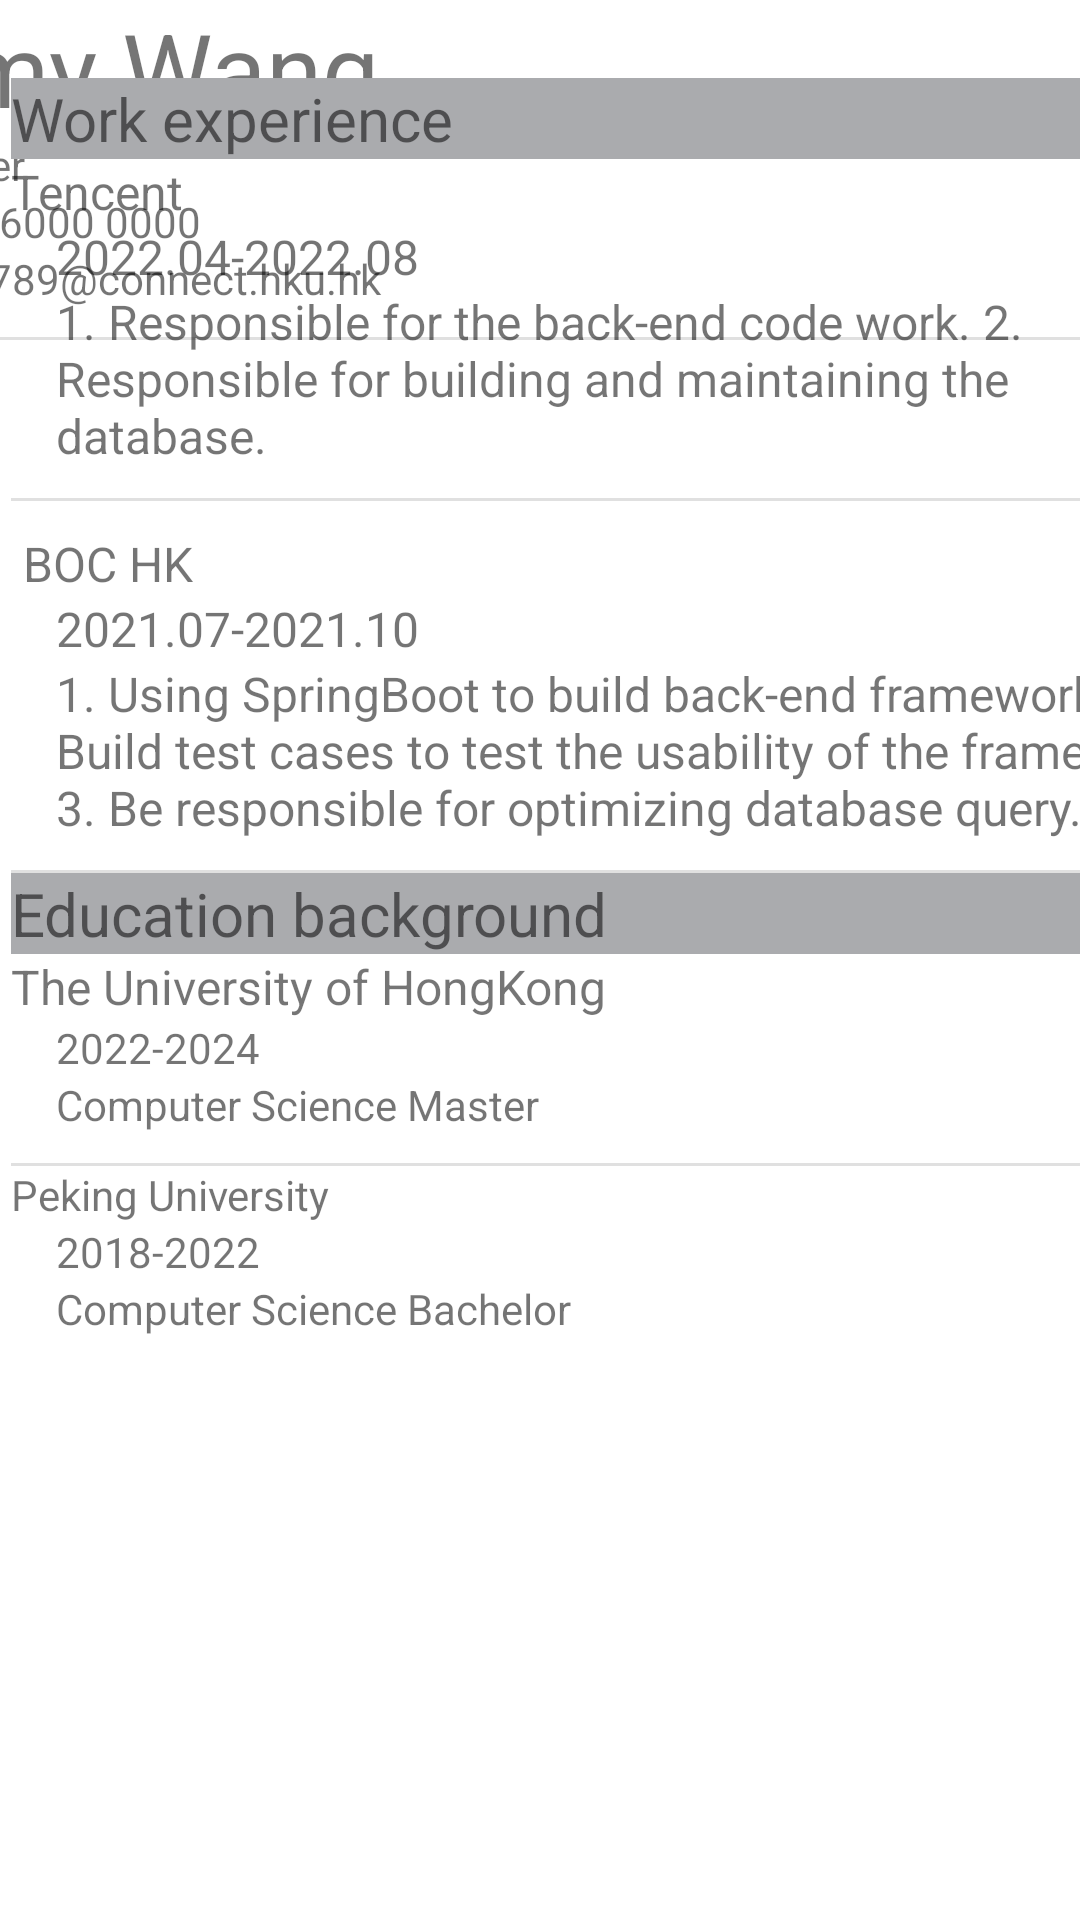

Produce the Android XML layout that renders to this screen, including the resource entries it uses.
<!-- AndroidManifest.xml: application theme Theme.Job_Match_App -->
<!-- res/layout/fragment_resume_review.xml -->
<?xml version="1.0" encoding="utf-8"?>
<androidx.constraintlayout.widget.ConstraintLayout xmlns:android="http://schemas.android.com/apk/res/android"
    xmlns:app="http://schemas.android.com/apk/res-auto"
    xmlns:tools="http://schemas.android.com/tools"
    android:layout_width="match_parent"
    android:layout_height="match_parent">

    <androidx.constraintlayout.widget.ConstraintLayout
        android:id="@+id/constraintLayout2"
        android:layout_width="411dp"
        android:layout_height="132dp"
        app:layout_constraintEnd_toEndOf="parent"
        app:layout_constraintTop_toTopOf="parent">

        <LinearLayout
            android:layout_width="match_parent"
            android:layout_height="match_parent"
            android:orientation="vertical"
            app:layout_constraintBottom_toBottomOf="parent"
            app:layout_constraintTop_toTopOf="parent"
            app:layout_constraintVertical_bias="0.0"
            tools:layout_editor_absoluteX="-25dp">

            <TextView
                android:layout_width="match_parent"
                android:layout_height="wrap_content"
                android:layout_marginLeft="15dp"
                android:text="Amy Wang"
                android:textSize="34sp" />

            <TextView
                android:layout_width="140dp"
                android:layout_height="wrap_content"
                android:layout_marginLeft="15dp"
                android:text="Master" />

            <TextView
                android:layout_width="match_parent"
                android:layout_height="wrap_content"
                android:layout_marginLeft="15dp"
                android:text="+852 6000 0000" />

            <TextView
                android:layout_width="match_parent"
                android:layout_height="wrap_content"
                android:layout_marginLeft="15dp"
                android:text="u356789@connect.hku.hk" />

            <View
                android:id="@+id/divider12"
                android:layout_width="match_parent"
                android:layout_height="1dp"
                android:layout_marginTop="10dp"
                android:background="?android:attr/listDivider" />
        </LinearLayout>
    </androidx.constraintlayout.widget.ConstraintLayout>

    <androidx.constraintlayout.widget.ConstraintLayout
        android:id="@+id/constraintLayout3"
        android:layout_width="411dp"
        android:layout_height="610dp"
        android:layout_marginBottom="4dp"
        app:layout_constraintBottom_toBottomOf="parent"
        app:layout_constraintEnd_toEndOf="parent"
        app:layout_constraintHorizontal_bias="0.0"
        app:layout_constraintStart_toStartOf="parent">

        <LinearLayout
            android:layout_width="404dp"
            android:layout_height="594dp"
            android:layout_marginBottom="16dp"
            android:orientation="vertical"
            app:layout_constraintBottom_toBottomOf="parent"
            app:layout_constraintEnd_toEndOf="parent"
            app:layout_constraintStart_toStartOf="parent">

            <TextView
                android:layout_width="match_parent"
                android:layout_height="wrap_content"
                android:background="@color/material_dynamic_neutral70"
                android:text="Work experience"
                android:textSize="20sp" />

            <TextView
                android:layout_width="match_parent"
                android:layout_height="wrap_content"
                android:text="Tencent"
                android:textSize="16sp" />

            <TextView
                android:layout_width="match_parent"
                android:layout_height="wrap_content"
                android:layout_marginLeft="15dp"
                android:text="2022.04-2022.08"
                android:textSize="16sp" />

            <TextView
                android:id="@+id/textView9"
                android:layout_width="wrap_content"
                android:layout_height="wrap_content"
                android:layout_marginLeft="15dp"
                android:text="1. Responsible for the back-end code work. 2. Responsible for building and maintaining the database."
                android:textSize="16sp" />

            <View
                android:id="@+id/divider13"
                android:layout_width="match_parent"
                android:layout_height="1dp"
                android:layout_marginTop="10dp"
                android:layout_marginBottom="10dp"
                android:background="?android:attr/listDivider" />

            <TextView
                android:layout_width="match_parent"
                android:layout_height="wrap_content"
                android:text=" BOC HK"
                android:textSize="16sp" />

            <TextView
                android:layout_width="match_parent"
                android:layout_height="wrap_content"
                android:layout_marginLeft="15dp"
                android:text="2021.07-2021.10"
                android:textSize="16sp" />

            <TextView
                android:layout_width="match_parent"
                android:layout_height="wrap_content"
                android:layout_marginLeft="15dp"
                android:text="1. Using SpringBoot to build back-end framework. 2. Build test cases to test the usability of the framework. 3. Be responsible for optimizing database query."
                android:textSize="16sp" />

            <View
                android:id="@+id/divider14"
                android:layout_width="match_parent"
                android:layout_height="1dp"
                android:layout_marginTop="10dp"
                android:background="?android:attr/listDivider" />

            <TextView
                android:layout_width="match_parent"
                android:layout_height="wrap_content"
                android:background="@color/material_dynamic_neutral70"
                android:text="Education background"
                android:textSize="20sp" />

            <TextView
                android:layout_width="match_parent"
                android:layout_height="wrap_content"
                android:text="The University of HongKong"
                android:textSize="16sp" />

            <TextView
                android:layout_width="match_parent"
                android:layout_height="wrap_content"
                android:layout_marginLeft="15dp"
                android:text="2022-2024" />

            <TextView
                android:layout_width="match_parent"
                android:layout_height="wrap_content"
                android:layout_marginLeft="15dp"
                android:text="Computer Science Master" />

            <View
                android:id="@+id/divider15"
                android:layout_width="match_parent"
                android:layout_height="1dp"
                android:layout_marginTop="10dp"
                android:background="?android:attr/listDivider" />

            <TextView
                android:layout_width="match_parent"
                android:layout_height="wrap_content"
                android:text="Peking University" />

            <TextView
                android:layout_width="match_parent"
                android:layout_height="wrap_content"
                android:layout_marginLeft="15dp"
                android:text="2018-2022" />

            <TextView
                android:layout_width="match_parent"
                android:layout_height="wrap_content"
                android:layout_marginLeft="15dp"
                android:text="Computer Science Bachelor" />

        </LinearLayout>

    </androidx.constraintlayout.widget.ConstraintLayout>

</androidx.constraintlayout.widget.ConstraintLayout>
<!-- resources referenced by this layout -->
<resources>
  <color name="material_dynamic_neutral70">#FFAAABAE</color>
  <style name="Theme.Job_Match_App" parent="Theme.MaterialComponents.DayNight.DarkActionBar">
          
          <item name="colorPrimary">@color/green_500</item>
          <item name="colorPrimaryVariant">@color/green_700</item>
          <item name="colorOnPrimary">@color/white</item>
          
          <item name="colorSecondary">@color/yellow_200</item>
          <item name="colorSecondaryVariant">@color/teal_700</item>
          <item name="colorOnSecondary">@color/black</item>
          
          <item name="android:statusBarColor">?attr/colorPrimaryVariant</item>
          
      </style>
  <color name="green_500">#009A3E</color>
  <color name="green_700">#006629</color>
  <color name="white">#FFFFFFFF</color>
  <color name="yellow_200">#FFF0A7</color>
  <color name="teal_700">#FF018786</color>
  <color name="black">#FF000000</color>
</resources>
